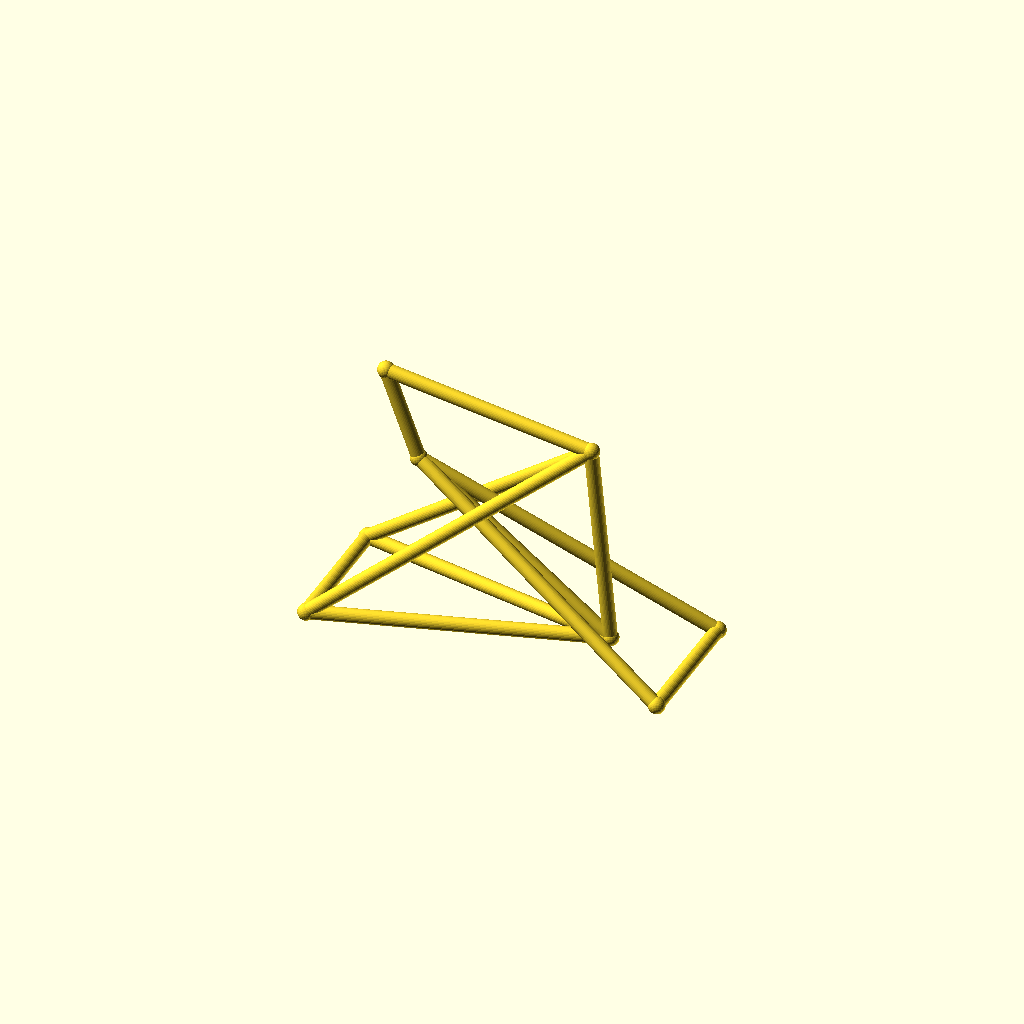
Cell 1: the model at its default parameters.
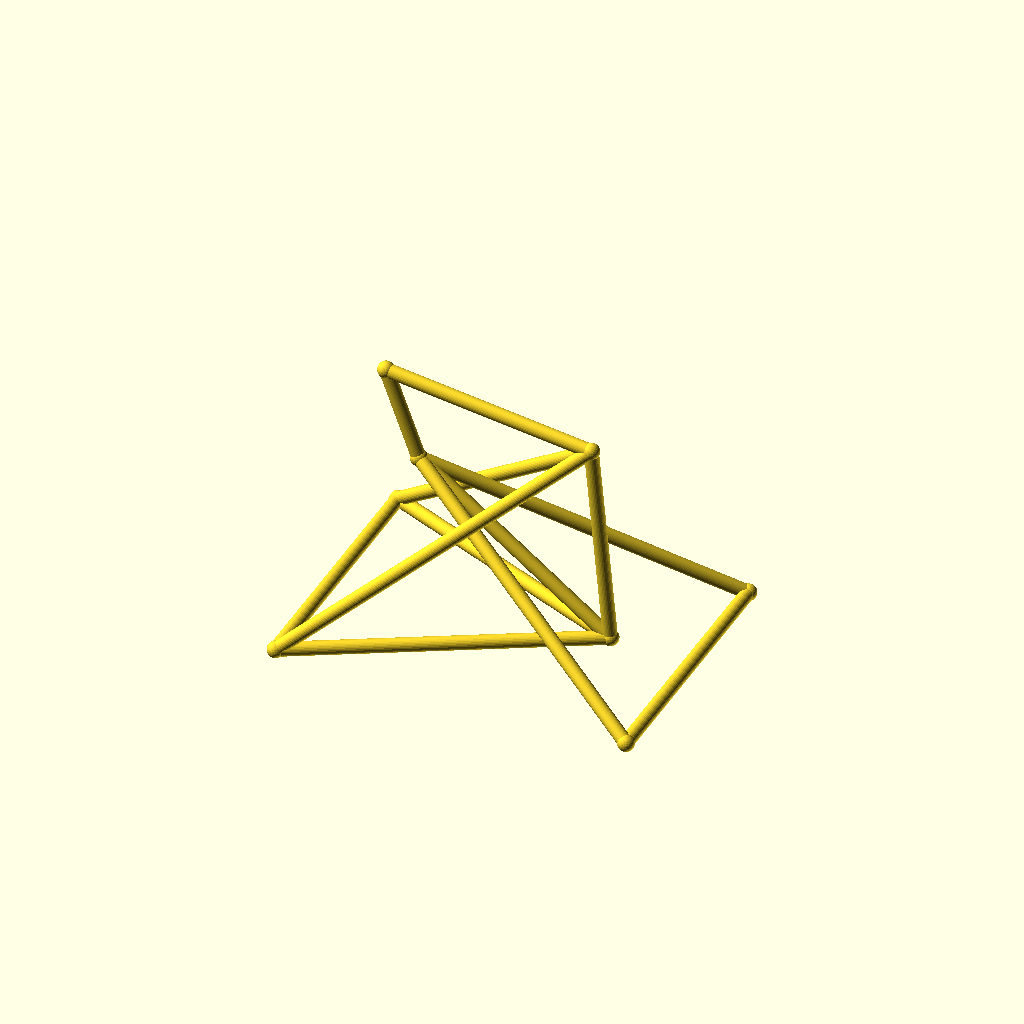
Cell 2: track = 96 (everything else at default).
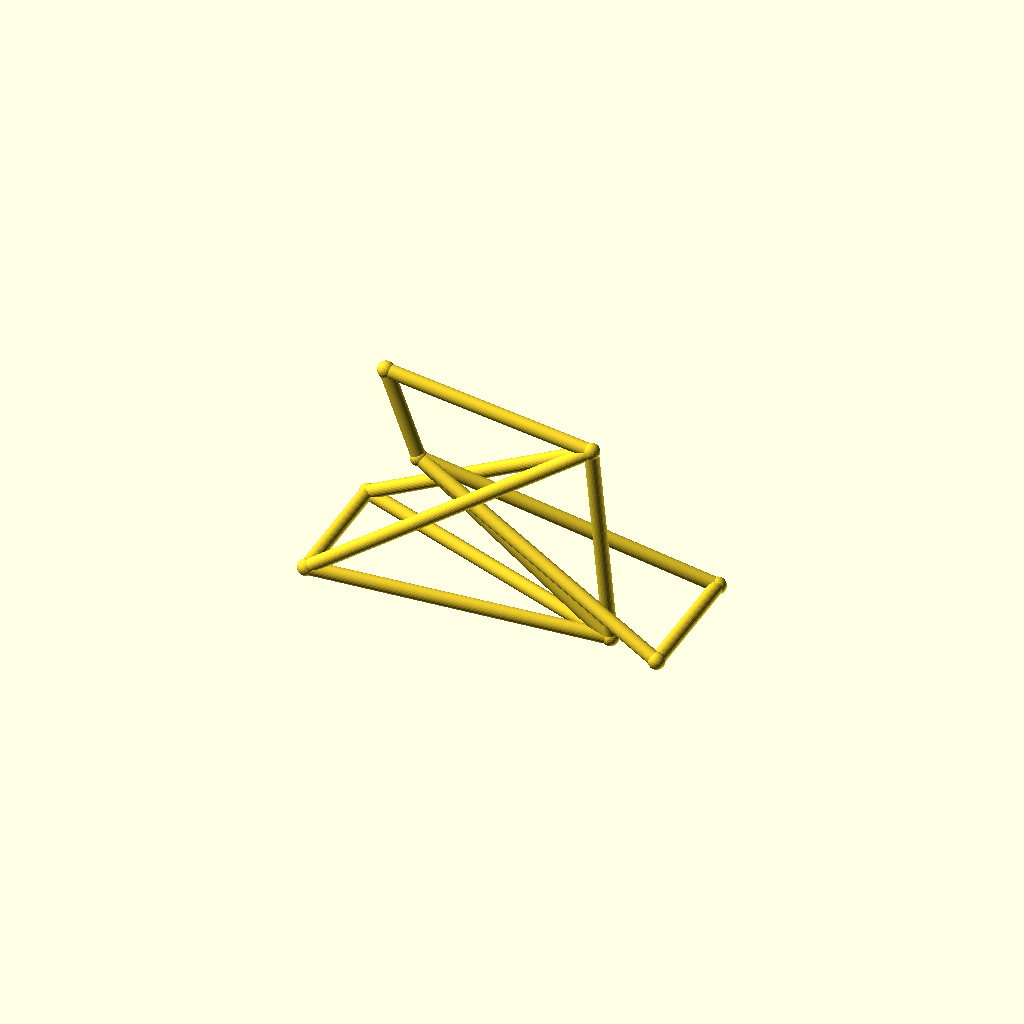
Cell 3: hub_z = 36 (everything else at default).
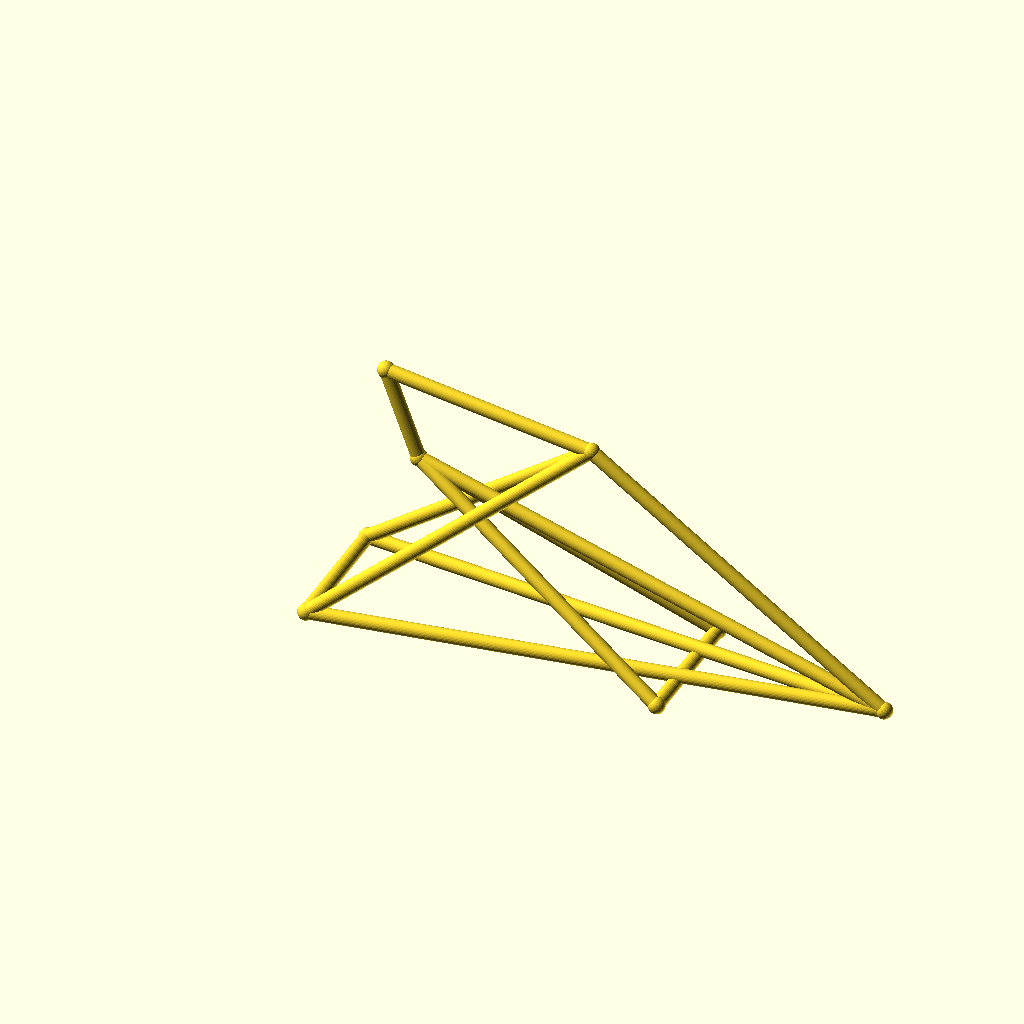
Cell 4: bb_x = 200 (everything else at default).
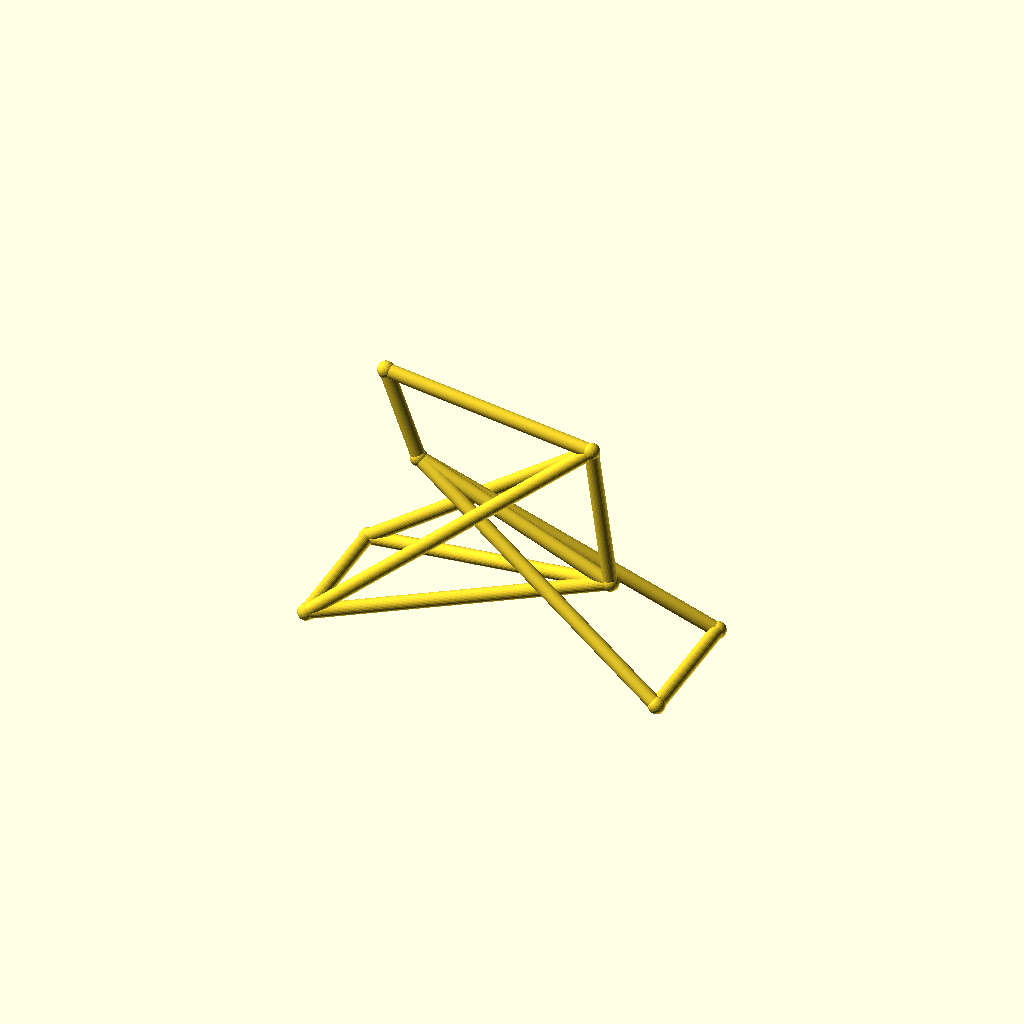
Cell 5: bb_z = 44 (everything else at default).
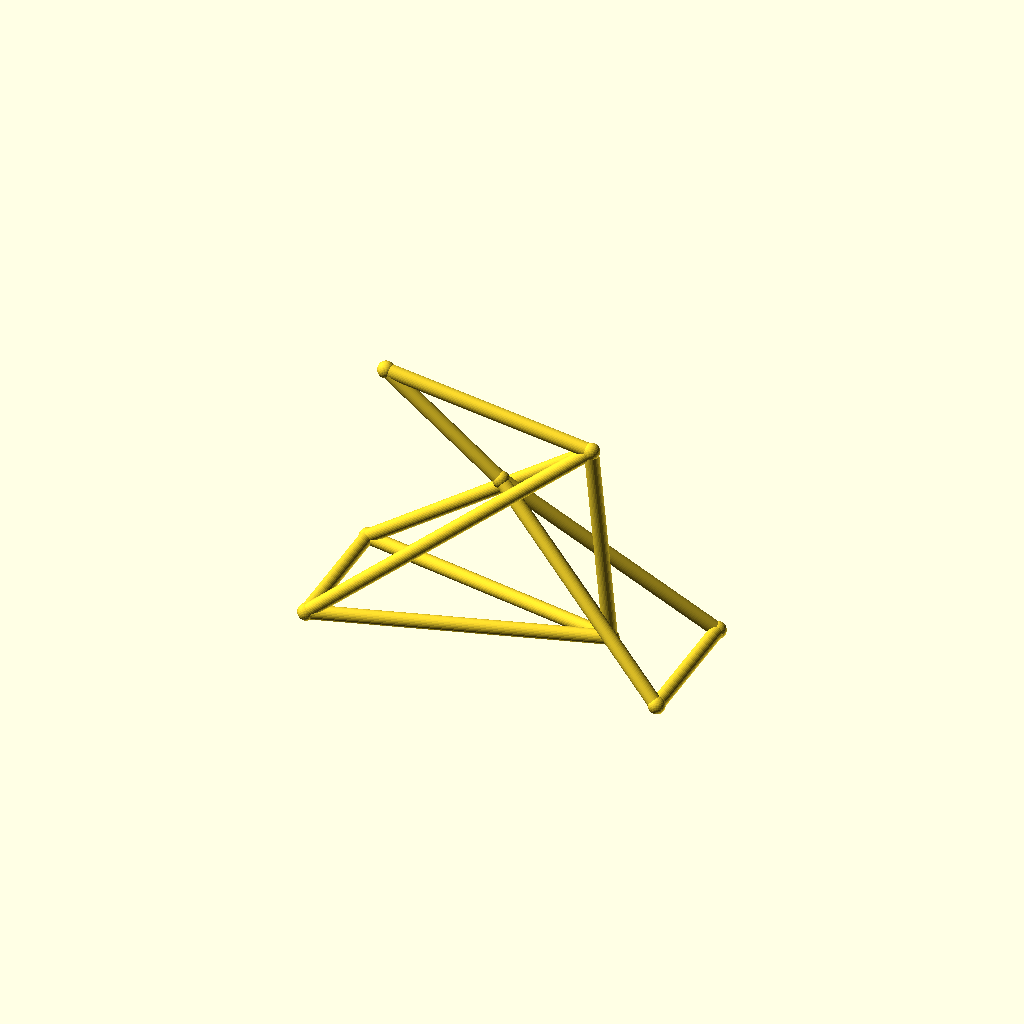
Cell 6: ht_bot_x = 60 (everything else at default).
One fixed orthographic camera (rotation 55°, 0°, 25°; colour scheme Cornfield) for every cell.
Source of the model, optional_data/data/wire3/bikeframe/scene_0148.scad:
$fn = 32;

// ----------------------------------------------------------------------
// Bicycle frame: diamond frame, wheelbase 128 mm
// ----------------------------------------------------------------------

// --- parameters (mm) ---
track = 48;               // distance between the rear dropouts
hub_z = 18;               // wheel hub height
bb_x = 100;               // bottom bracket X
bb_z = 22;                // bottom bracket height
ht_bot_x = 30;            // head tube bottom X
ht_bot_z = 74;            // head tube bottom height
ht_top_x = 18;            // head tube top X
ht_top_z = 106;           // head tube top height
st_x = 93;                // seat cluster X
st_z = 95;                // seat cluster height
fh_x = 128;               // front hub X (wheelbase)
tube_r = 2.5;             // frame tube radius
joint_r = 3;              // joint ball radius

bbox_x = fh_x + 2 * joint_r;  // overall X, joints included
bbox_y = track + 2 * joint_r;  // overall Y, joints included
bbox_z = 106 - hub_z + 2 * joint_r;  // overall Z, joints included
tube_d = 2 * tube_r;  // frame tube diameter
wheelbase = fh_x;  // rear axle to front hub
nodes = [[bb_x, 0, bb_z], [ht_bot_x, 0, ht_bot_z], [ht_top_x, 0, ht_top_z], [st_x, 0, st_z], [0, track / 2, hub_z], [0, -track / 2, hub_z], [fh_x, track / 2, hub_z], [fh_x, -track / 2, hub_z]];

module member(a, b, r) {
  /* round stock from joint a to joint b, ends buried in the joint balls */
  d = b - a;
  length = norm(d);
  translate(a) rotate([0, acos(d[2] / length), atan2(d[1], d[0])])
    cylinder(h = length, r = r);
}

module joint(p, r) {
  /* ball at the joint centre, fatter than every member meeting there */
  translate(p) sphere(r = r);
}

/* members - each call is one graph edge */
member(nodes[1], nodes[2], tube_r);
member(nodes[1], nodes[0], tube_r);
member(nodes[2], nodes[3], tube_r);
member(nodes[3], nodes[0], tube_r);
member(nodes[0], nodes[4], tube_r);
member(nodes[0], nodes[5], tube_r);
member(nodes[3], nodes[4], tube_r);
member(nodes[3], nodes[5], tube_r);
member(nodes[1], nodes[6], tube_r);
member(nodes[1], nodes[7], tube_r);
member(nodes[6], nodes[7], tube_r);
member(nodes[4], nodes[5], tube_r);

/* joint balls */
for (p = nodes) joint(p, joint_r);
Customizer parameters (derived from the source; name, type, default, range or options):
track: number, default 48
hub_z: number, default 18
bb_x: number, default 100
bb_z: number, default 22
ht_bot_x: number, default 30
ht_bot_z: number, default 74
ht_top_x: number, default 18
ht_top_z: number, default 106
st_x: number, default 93
st_z: number, default 95
fh_x: number, default 128
tube_r: number, default 2.5
joint_r: number, default 3
